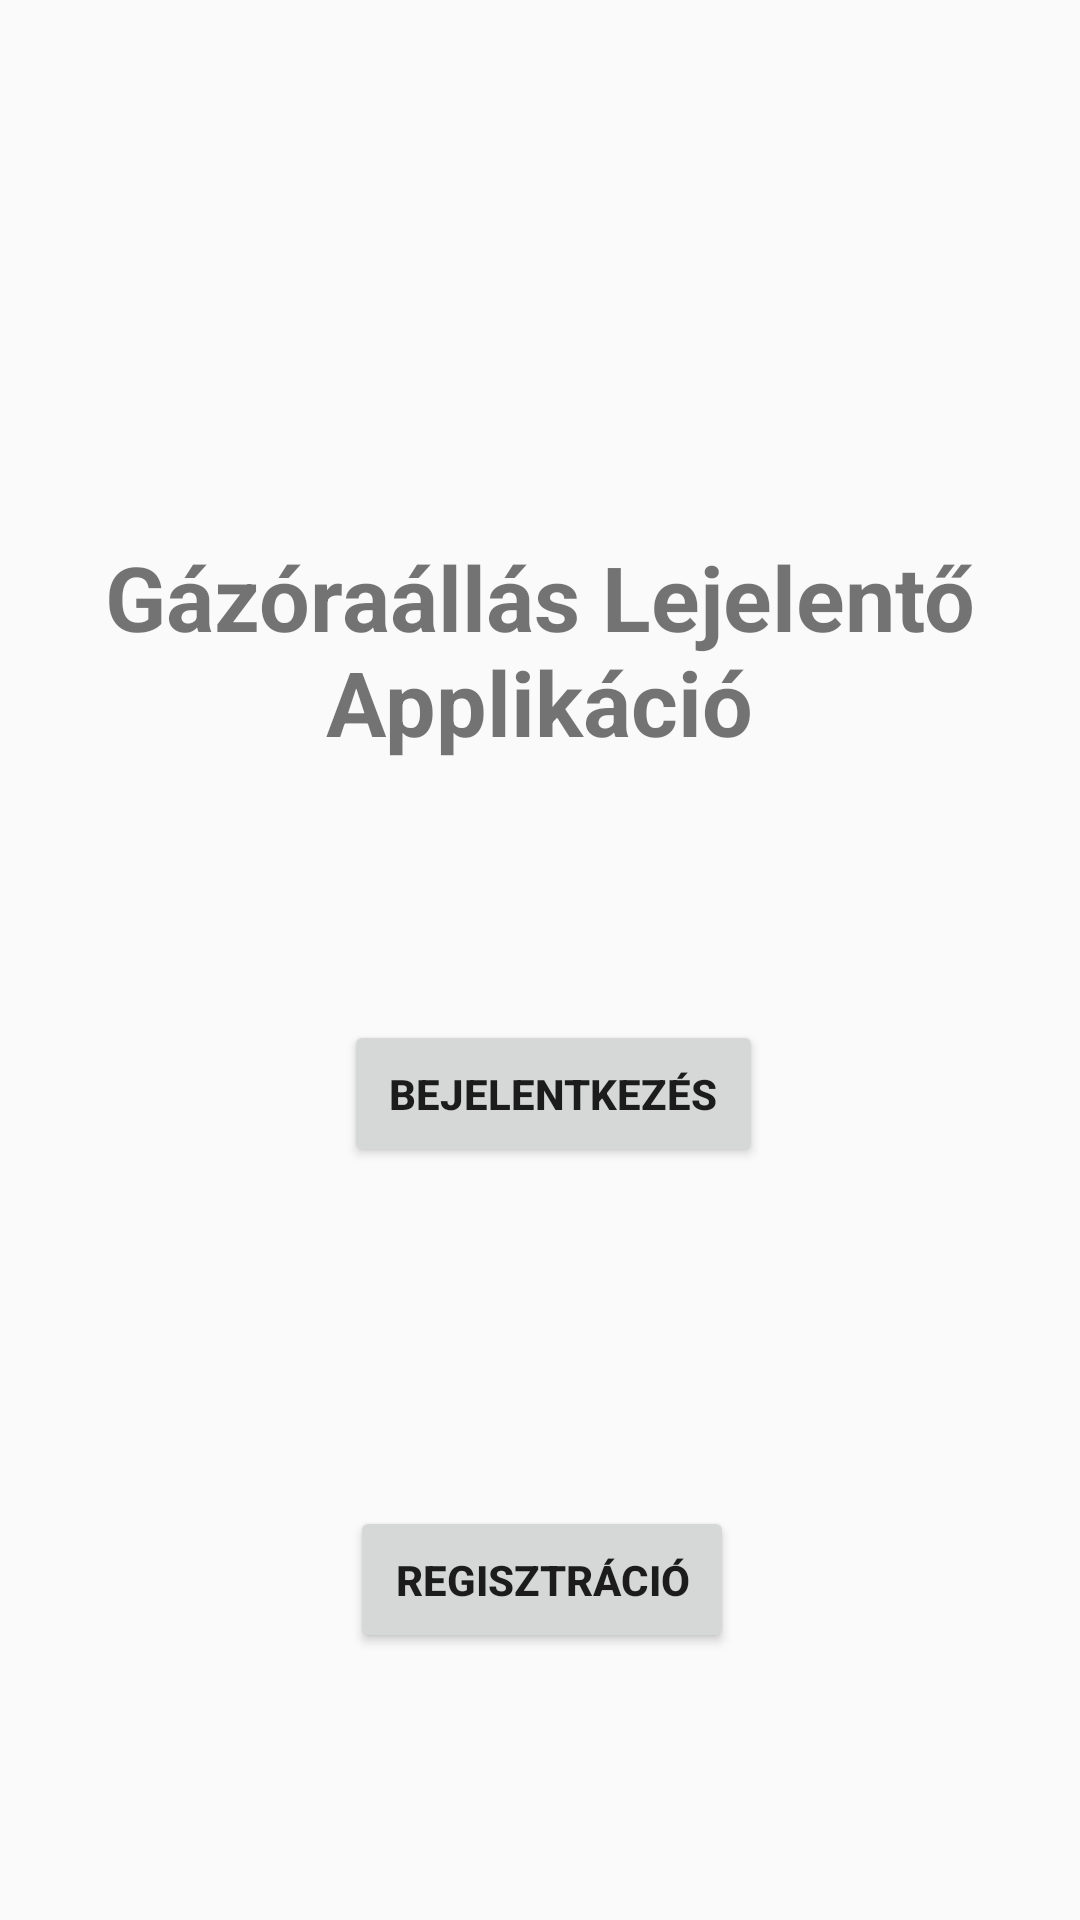

Layout XML and referenced resources for this Android screen:
<!-- AndroidManifest.xml: application theme Theme.AppCompat.Light -->
<!-- res/layout/activity_main.xml -->
<?xml version="1.0" encoding="utf-8"?>
<androidx.constraintlayout.widget.ConstraintLayout xmlns:android="http://schemas.android.com/apk/res/android"
    xmlns:app="http://schemas.android.com/apk/res-auto"
    xmlns:tools="http://schemas.android.com/tools"
    android:layout_width="match_parent"
    android:layout_height="match_parent"
    tools:context=".MainActivity">

    <Button
        android:id="@+id/loginButton"
        android:layout_width="wrap_content"
        android:layout_height="wrap_content"
        android:layout_marginTop="340dp"
        android:onClick="login"
        android:padding="15dp"
        android:text="@string/login"
        android:textAlignment="center"
        android:textStyle="bold"
        app:layout_constraintEnd_toEndOf="parent"
        app:layout_constraintHorizontal_bias="0.52"
        app:layout_constraintStart_toStartOf="parent"
        app:layout_constraintTop_toTopOf="parent" />

    <Button
        android:id="@+id/registerButton"
        android:layout_width="wrap_content"
        android:layout_height="wrap_content"
        android:layout_marginTop="100dp"
        android:padding="15dp"
        android:onClick="register"
        android:text="@string/signup"
        android:textAlignment="center"
        android:textStyle="bold"
        app:layout_constraintBottom_toBottomOf="parent"
        app:layout_constraintEnd_toEndOf="@+id/loginButton"
        app:layout_constraintHorizontal_bias="0.181"
        app:layout_constraintStart_toStartOf="@+id/loginButton"
        app:layout_constraintTop_toBottomOf="@+id/loginButton"
        app:layout_constraintVertical_bias="0.129" />

    <TextView
        android:id="@+id/textView"
        android:layout_width="332dp"
        android:layout_height="117dp"
        android:text="@string/appnametext"
        android:textAlignment="center"
        android:textSize="30sp"
        android:textStyle="bold"
        android:gravity="center_vertical|center_horizontal"
        app:layout_constraintBottom_toTopOf="@+id/loginButton"
        app:layout_constraintEnd_toEndOf="parent"
        app:layout_constraintHorizontal_bias="0.493"
        app:layout_constraintStart_toStartOf="parent"
        app:layout_constraintTop_toTopOf="parent"
        app:layout_constraintVertical_bias="0.708" />


</androidx.constraintlayout.widget.ConstraintLayout>
<!-- resources referenced by this layout -->
<resources>
  <string name="appnametext">Gázóraállás Lejelentő Applikáció</string>
  <string name="login">Bejelentkezés</string>
  <string name="signup">Regisztráció</string>
</resources>
